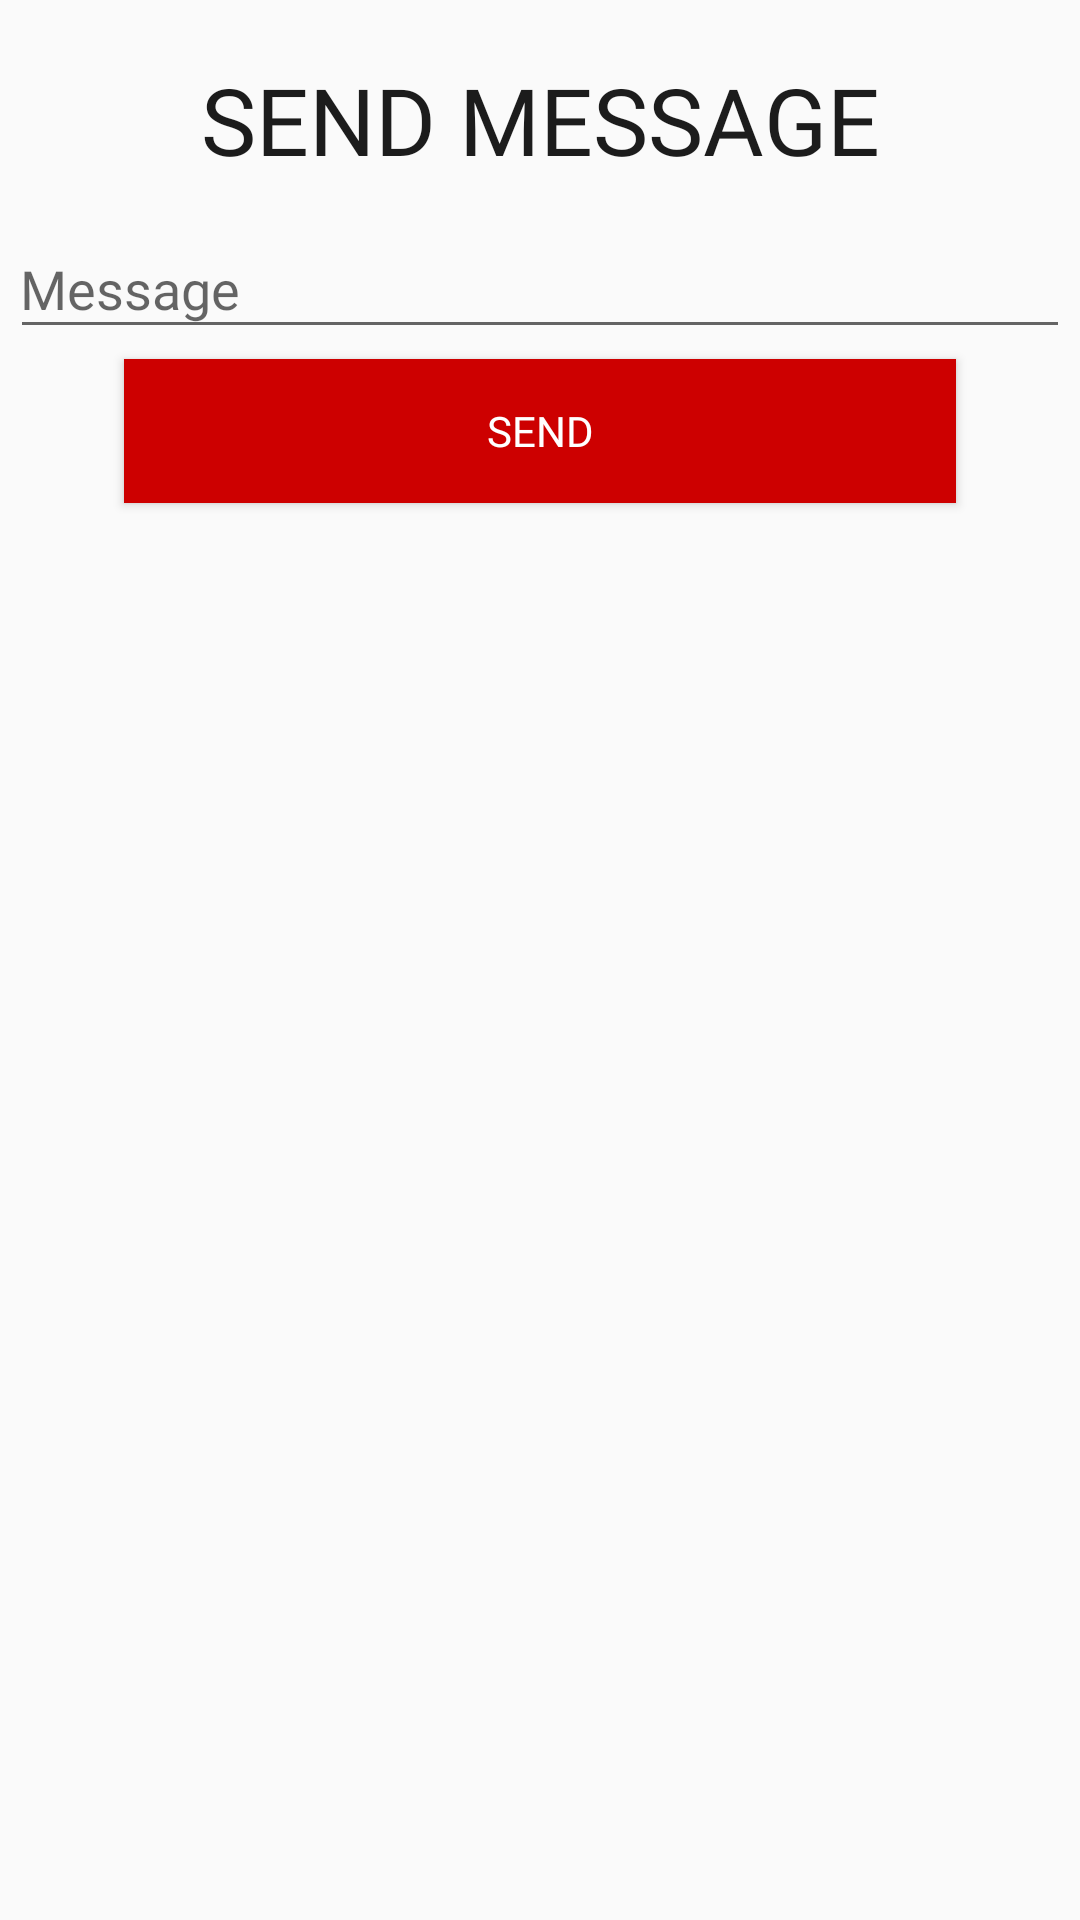

This screen was rendered from an Android layout file. Write that file and the resources it references.
<!-- AndroidManifest.xml: application theme AppTheme -->
<!-- res/layout/send_message.xml -->
<?xml version="1.0" encoding="utf-8"?>
<LinearLayout xmlns:android="http://schemas.android.com/apk/res/android"
    android:orientation="vertical" android:layout_width="match_parent"
    android:layout_height="match_parent">


    <TextView
        android:layout_width="match_parent"
        android:layout_height="wrap_content"
        android:text="" />

    <TextView
        android:id="@+id/textviewone"
        android:layout_width="match_parent"
        android:layout_height="wrap_content"
        android:fontFamily="@font/acme"
        android:textColor="@color/chatgrey"
        android:textAlignment="center"
        android:text="SEND MESSAGE"
        android:textSize="15pt" />

    <android.support.design.widget.TextInputLayout
        android:layout_width="match_parent"
        android:layout_height="wrap_content"
        android:hint="@string/message_content"
        android:layout_margin="10px"
        android:layout_marginLeft="15dp"
        android:layout_marginRight="15dp">

        <EditText
            android:id="@+id/message_text"
            android:layout_width="match_parent"
            android:layout_height="match_parent"
            android:fontFamily="@font/acme"
            android:paddingLeft="10px"
            android:paddingRight="10px" />

    </android.support.design.widget.TextInputLayout>

    <Button
        android:id="@+id/send_message"
        android:layout_width="match_parent"
        android:layout_height="wrap_content"
        android:layout_marginLeft="20pt"
        android:layout_marginRight="20pt"
        android:fontFamily="@font/acme"
        android:text="Send"
        android:textColor="@color/white"
        android:background="@color/casper_red"
    />

    <TextView
        android:layout_width="match_parent"
        android:layout_height="wrap_content"
        android:text="" />
</LinearLayout>
<!-- resources referenced by this layout -->
<resources>
  <color name="casper_red">#CD0000</color>
  <color name="chatgrey">#1C1C1C</color>
  <color name="white">#ffffff</color>
  <string name="message_content">Message</string>
  <style name="AppTheme" parent="Theme.AppCompat.Light.DarkActionBar">
          
          <item name="colorPrimary">@color/casper_red</item>
          <item name="colorPrimaryDark">@color/casper_red</item>
          <item name="colorAccent">@color/casper_red</item>
      </style>
</resources>
